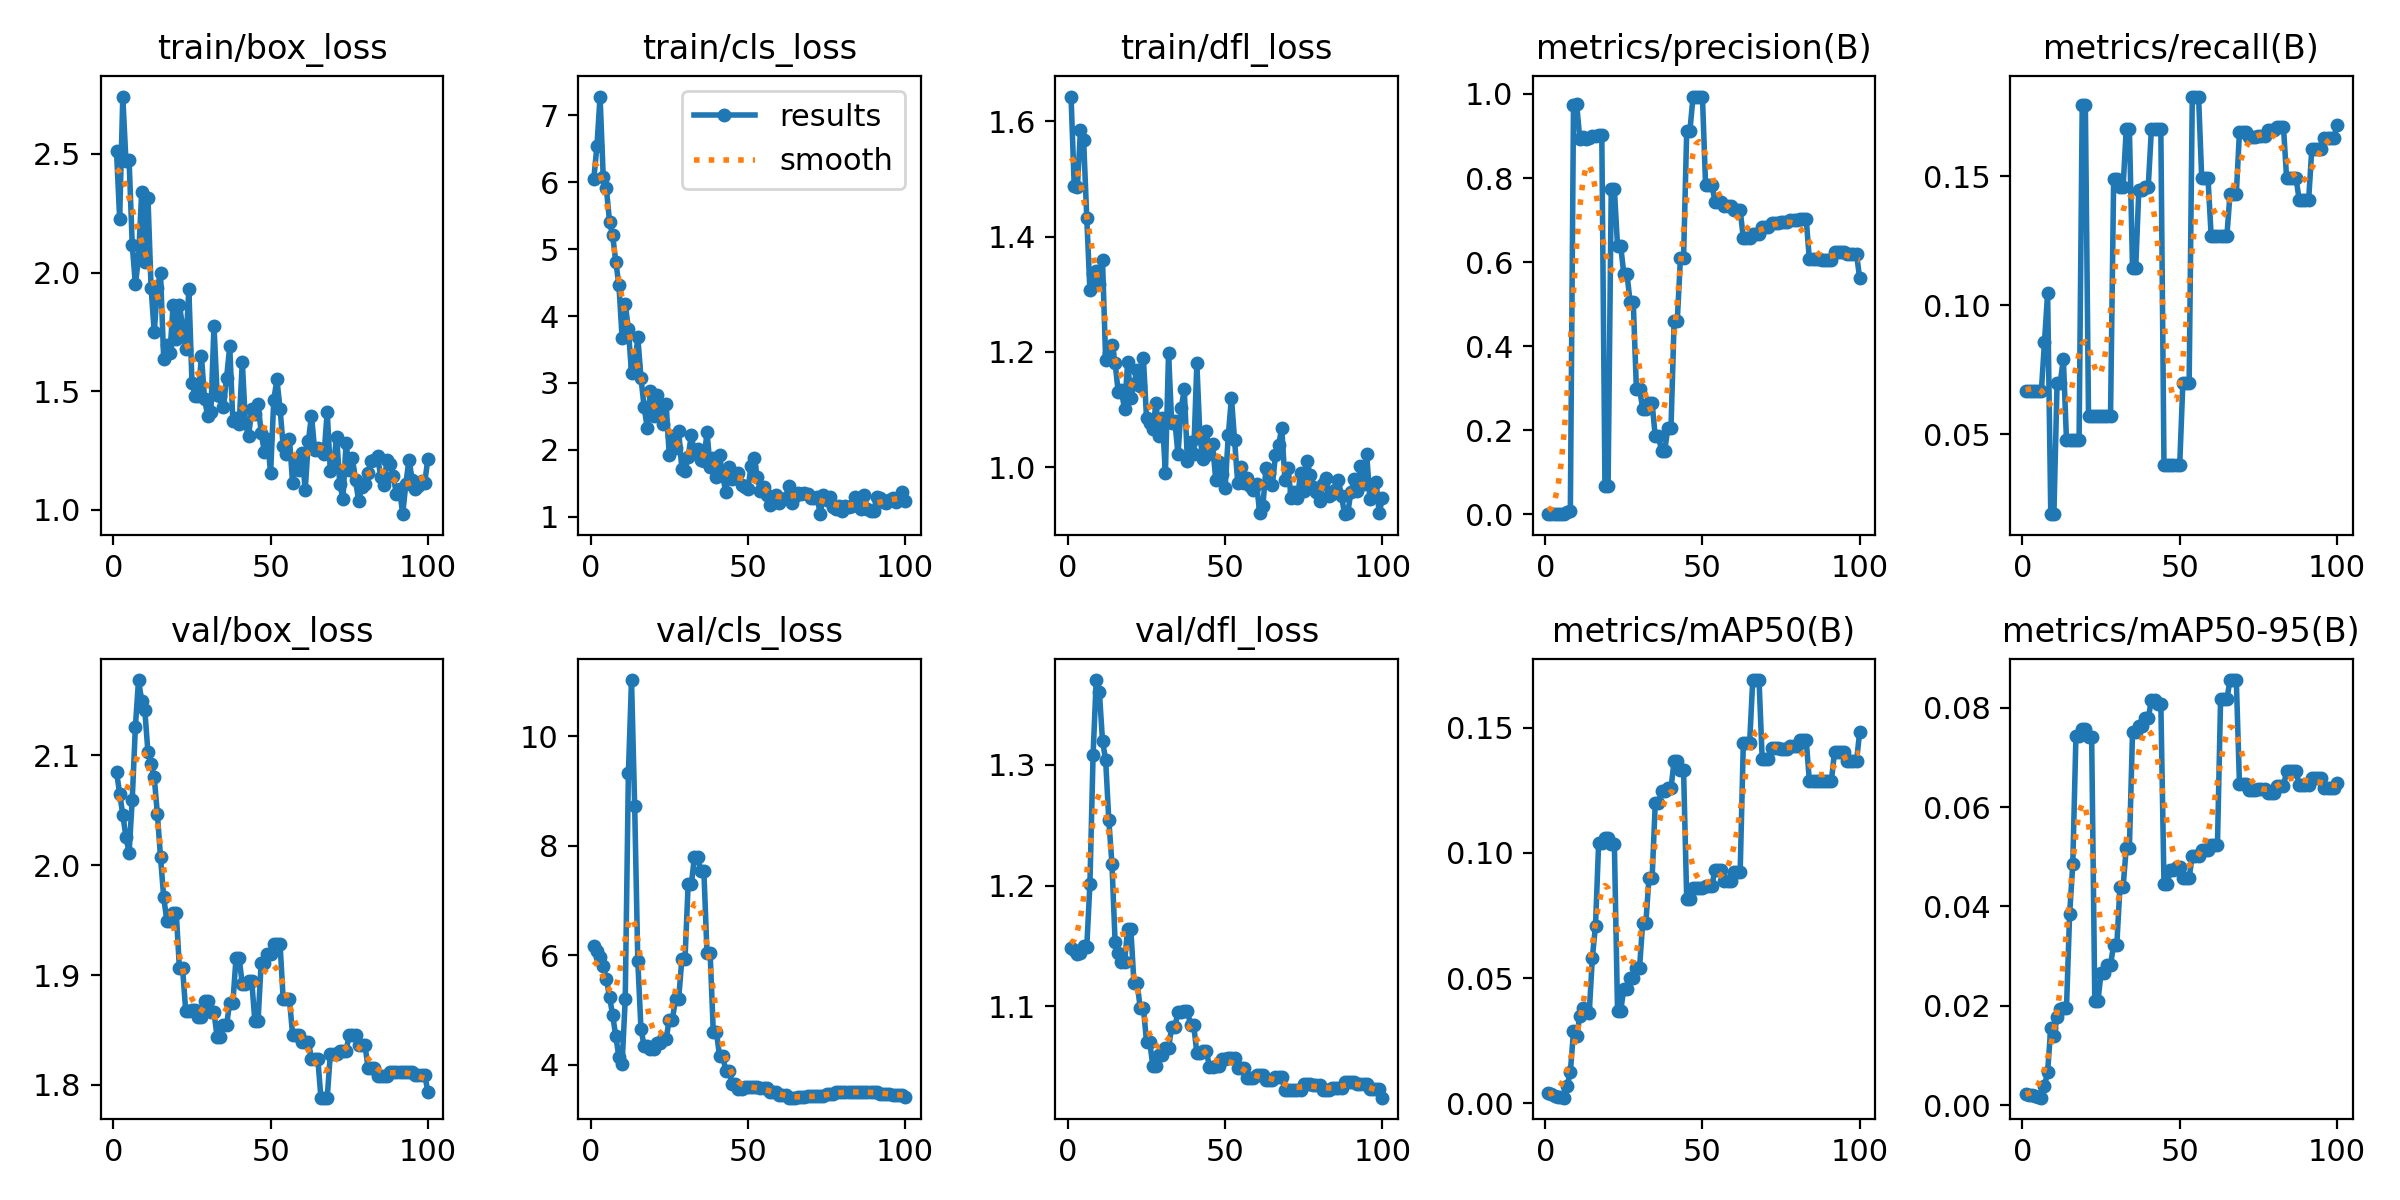

The table this chart was drawn from, first rows:
epoch, train/box_loss, train/cls_loss, train/dfl_loss, metrics/precision(B), metrics/recall(B), metrics/mAP50(B), metrics/mAP50-95(B), val/box_loss, val/cls_loss, val/dfl_loss, lr/pg0, lr/pg1, lr/pg2
1, 2.512, 6.048, 1.642, 0.00075, 0.06667, 0.0039, 0.00234, 2.085, 6.158, 1.149, 0, 0, 0
2, 2.227, 6.54, 1.488, 0.00079, 0.06667, 0.00349, 0.00209, 2.065, 6.067, 1.147, 3.9604e-06, 3.9604e-06, 3.9604e-06
3, 2.742, 7.282, 1.485, 0.00078, 0.06667, 0.00302, 0.00211, 2.046, 5.966, 1.144, 7.8416e-06, 7.8416e-06, 7.8416e-06
4, 2.469, 6.08, 1.584, 0.0008, 0.06667, 0.00265, 0.00186, 2.026, 5.794, 1.144, 1.1644e-05, 1.1644e-05, 1.1644e-05
5, 2.475, 5.912, 1.567, 0.00093, 0.06667, 0.00229, 0.0016, 2.011, 5.56, 1.15, 1.5366e-05, 1.5366e-05, 1.5366e-05
6, 2.118, 5.414, 1.432, 0.001, 0.06667, 0.00221, 0.00155, 2.059, 5.239, 1.149, 1.901e-05, 1.901e-05, 1.901e-05
7, 1.95, 5.206, 1.306, 0.00663, 0.08571, 0.00686, 0.00383, 2.126, 4.902, 1.202, 2.2574e-05, 2.2574e-05, 2.2574e-05
8, 2.06, 4.811, 1.336, 0.00844, 0.1048, 0.01252, 0.00679, 2.169, 4.515, 1.308, 2.606e-05, 2.606e-05, 2.606e-05
9, 2.339, 4.461, 1.34, 0.9728, 0.01905, 0.02867, 0.01557, 2.15, 4.136, 1.37, 2.9466e-05, 2.9466e-05, 2.9466e-05
10, 2.045, 3.678, 1.318, 0.9761, 0.01905, 0.02676, 0.01397, 2.141, 4.017, 1.36, 3.2792e-05, 3.2792e-05, 3.2792e-05
11, 2.314, 4.182, 1.359, 0.8932, 0.06984, 0.03471, 0.01771, 2.103, 5.191, 1.32, 3.604e-05, 3.604e-05, 3.604e-05
12, 1.935, 3.807, 1.186, 0.8982, 0.06984, 0.03812, 0.0194, 2.092, 9.32, 1.304, 3.9208e-05, 3.9208e-05, 3.9208e-05
13, 1.748, 3.147, 1.199, 0.8939, 0.07937, 0.03723, 0.01952, 2.08, 11.02, 1.254, 4.2298e-05, 4.2298e-05, 4.2298e-05
14, 1.937, 3.256, 1.212, 0.8961, 0.04762, 0.03591, 0.01968, 2.046, 8.725, 1.218, 4.5308e-05, 4.5308e-05, 4.5308e-05
15, 1.997, 3.683, 1.181, 0.8991, 0.04762, 0.05817, 0.0385, 2.007, 5.885, 1.154, 4.8238e-05, 4.8238e-05, 4.8238e-05
16, 1.636, 3.08, 1.13, 0.8993, 0.04762, 0.07095, 0.04851, 1.971, 4.657, 1.144, 5.109e-05, 5.109e-05, 5.109e-05
17, 1.695, 2.641, 1.133, 0.9026, 0.04762, 0.104, 0.0742, 1.95, 4.338, 1.137, 5.3862e-05, 5.3862e-05, 5.3862e-05
18, 1.662, 2.331, 1.101, 0.9026, 0.04762, 0.104, 0.0742, 1.95, 4.338, 1.137, 5.6556e-05, 5.6556e-05, 5.6556e-05
19, 1.865, 2.883, 1.183, 0.06869, 0.1778, 0.1059, 0.0757, 1.957, 4.291, 1.164, 5.917e-05, 5.917e-05, 5.917e-05
20, 1.721, 2.506, 1.12, 0.06869, 0.1778, 0.1059, 0.0757, 1.957, 4.291, 1.164, 6.1704e-05, 6.1704e-05, 6.1704e-05
21, 1.863, 2.821, 1.145, 0.7729, 0.05714, 0.1034, 0.07405, 1.906, 4.397, 1.119, 6.416e-05, 6.416e-05, 6.416e-05
22, 1.773, 2.641, 1.169, 0.7729, 0.05714, 0.1034, 0.07405, 1.906, 4.397, 1.119, 6.6536e-05, 6.6536e-05, 6.6536e-05
23, 1.68, 2.392, 1.142, 0.6388, 0.05714, 0.03684, 0.02098, 1.868, 4.469, 1.099, 6.8834e-05, 6.8834e-05, 6.8834e-05
24, 1.93, 2.683, 1.19, 0.6388, 0.05714, 0.03684, 0.02098, 1.868, 4.469, 1.099, 7.1052e-05, 7.1052e-05, 7.1052e-05
25, 1.536, 1.923, 1.085, 0.5722, 0.05714, 0.0457, 0.02668, 1.868, 4.822, 1.071, 7.319e-05, 7.319e-05, 7.319e-05
26, 1.482, 2.2, 1.077, 0.5722, 0.05714, 0.0457, 0.02668, 1.868, 4.822, 1.071, 7.525e-05, 7.525e-05, 7.525e-05
27, 1.479, 2.031, 1.067, 0.5056, 0.05714, 0.0502, 0.02826, 1.862, 5.207, 1.051, 7.723e-05, 7.723e-05, 7.723e-05
28, 1.65, 2.281, 1.112, 0.5056, 0.05714, 0.0502, 0.02826, 1.862, 5.207, 1.051, 7.9132e-05, 7.9132e-05, 7.9132e-05
29, 1.468, 1.718, 1.054, 0.2986, 0.1489, 0.05406, 0.03234, 1.877, 5.921, 1.06, 8.0954e-05, 8.0954e-05, 8.0954e-05
30, 1.395, 1.691, 1.086, 0.2986, 0.1489, 0.05406, 0.03234, 1.877, 5.921, 1.06, 8.2696e-05, 8.2696e-05, 8.2696e-05
31, 1.411, 1.889, 0.9897, 0.2518, 0.146, 0.07198, 0.04389, 1.866, 7.29, 1.065, 8.436e-05, 8.436e-05, 8.436e-05
32, 1.777, 2.222, 1.198, 0.2518, 0.146, 0.07198, 0.04389, 1.866, 7.29, 1.065, 8.5944e-05, 8.5944e-05, 8.5944e-05
33, 1.486, 1.957, 1.077, 0.2645, 0.1683, 0.08989, 0.05184, 1.843, 7.788, 1.083, 8.745e-05, 8.745e-05, 8.745e-05
34, 1.481, 2.013, 1.081, 0.2645, 0.1683, 0.08989, 0.05184, 1.843, 7.788, 1.083, 8.8876e-05, 8.8876e-05, 8.8876e-05
35, 1.433, 1.841, 1.023, 0.1856, 0.1143, 0.1199, 0.07514, 1.855, 7.545, 1.096, 9.0222e-05, 9.0222e-05, 9.0222e-05
36, 1.556, 1.831, 1.102, 0.1856, 0.1143, 0.1199, 0.07514, 1.855, 7.545, 1.096, 9.149e-05, 9.149e-05, 9.149e-05
37, 1.689, 2.266, 1.135, 0.152, 0.1447, 0.1248, 0.07625, 1.875, 6.041, 1.096, 9.2678e-05, 9.2678e-05, 9.2678e-05
38, 1.373, 1.749, 1.011, 0.152, 0.1447, 0.1248, 0.07625, 1.875, 6.041, 1.096, 9.3788e-05, 9.3788e-05, 9.3788e-05
39, 1.387, 1.881, 1.044, 0.2047, 0.146, 0.1259, 0.07788, 1.915, 4.593, 1.085, 9.4818e-05, 9.4818e-05, 9.4818e-05
40, 1.361, 1.592, 1.022, 0.2047, 0.146, 0.1259, 0.07788, 1.915, 4.593, 1.085, 9.5768e-05, 9.5768e-05, 9.5768e-05
41, 1.624, 1.917, 1.18, 0.4605, 0.1683, 0.1367, 0.08148, 1.891, 4.156, 1.061, 9.664e-05, 9.664e-05, 9.664e-05
42, 1.364, 1.611, 1.051, 0.4605, 0.1683, 0.1367, 0.08148, 1.891, 4.156, 1.061, 9.7432e-05, 9.7432e-05, 9.7432e-05
43, 1.31, 1.364, 1.015, 0.6087, 0.1683, 0.133, 0.08079, 1.895, 3.88, 1.063, 9.8146e-05, 9.8146e-05, 9.8146e-05
44, 1.427, 1.745, 1.064, 0.6087, 0.1683, 0.133, 0.08079, 1.895, 3.88, 1.063, 9.878e-05, 9.878e-05, 9.878e-05
45, 1.402, 1.565, 1.022, 0.911, 0.0381, 0.08161, 0.0446, 1.858, 3.651, 1.05, 9.9334e-05, 9.9334e-05, 9.9334e-05
46, 1.447, 1.626, 1.04, 0.911, 0.0381, 0.08161, 0.0446, 1.858, 3.651, 1.05, 9.981e-05, 9.981e-05, 9.981e-05
47, 1.326, 1.66, 0.9791, 0.9919, 0.0381, 0.08579, 0.04725, 1.911, 3.556, 1.051, 0.0001002, 0.0001002, 0.0001002
48, 1.245, 1.474, 1.01, 0.9919, 0.0381, 0.08579, 0.04725, 1.911, 3.556, 1.051, 0.0001005, 0.0001005, 0.0001005
49, 1.299, 1.448, 0.9879, 0.9937, 0.0381, 0.08613, 0.04788, 1.919, 3.59, 1.057, 0.0001008, 0.0001008, 0.0001008
50, 1.154, 1.412, 0.9653, 0.9937, 0.0381, 0.08613, 0.04788, 1.919, 3.59, 1.057, 0.0001009, 0.0001009, 0.0001009
51, 1.463, 1.757, 1.056, 0.7842, 0.06984, 0.08678, 0.04577, 1.929, 3.6, 1.057, 0.000101, 0.000101, 0.000101
52, 1.55, 1.872, 1.121, 0.7842, 0.06984, 0.08678, 0.04577, 1.929, 3.6, 1.057, 0.000101, 0.000101, 0.000101
53, 1.427, 1.593, 1.047, 0.7842, 0.06984, 0.08678, 0.04577, 1.929, 3.6, 1.057, 0.0001009, 0.0001009, 0.0001009
54, 1.268, 1.382, 0.9725, 0.7433, 0.1809, 0.09329, 0.05018, 1.878, 3.566, 1.049, 0.0001008, 0.0001008, 0.0001008
55, 1.234, 1.44, 1, 0.7433, 0.1809, 0.09329, 0.05018, 1.878, 3.566, 1.049, 0.0001005, 0.0001005, 0.0001005
56, 1.298, 1.321, 0.9735, 0.7433, 0.1809, 0.09329, 0.05018, 1.878, 3.566, 1.049, 0.0001002, 0.0001002, 0.0001002
57, 1.113, 1.18, 0.9825, 0.7327, 0.1492, 0.08892, 0.05127, 1.845, 3.496, 1.04, 9.9814e-05, 9.9814e-05, 9.9814e-05
58, 1.193, 1.298, 0.968, 0.7327, 0.1492, 0.08892, 0.05127, 1.845, 3.496, 1.04, 9.934e-05, 9.934e-05, 9.934e-05
59, 1.17, 1.332, 0.9609, 0.7327, 0.1492, 0.08892, 0.05127, 1.845, 3.496, 1.04, 9.8786e-05, 9.8786e-05, 9.8786e-05
60, 1.241, 1.211, 0.9712, 0.7239, 0.127, 0.09237, 0.05234, 1.839, 3.443, 1.043, 9.8152e-05, 9.8152e-05, 9.8152e-05
... 40 more rows
